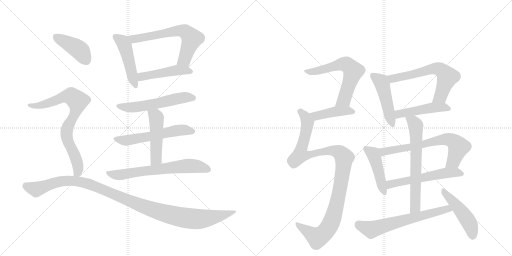
t = 0.00 s
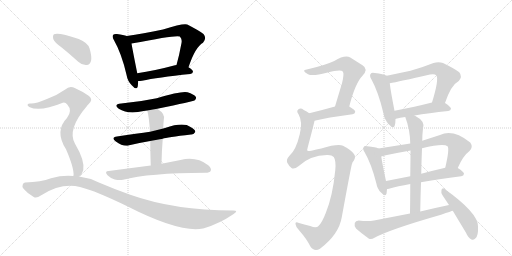
t = 3.26 s
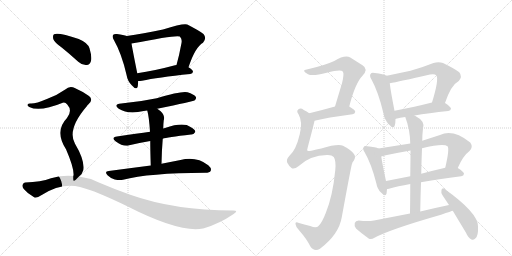
t = 6.53 s
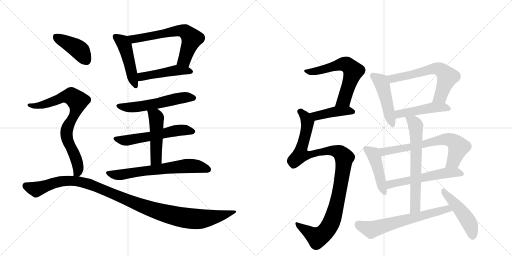
t = 9.79 s
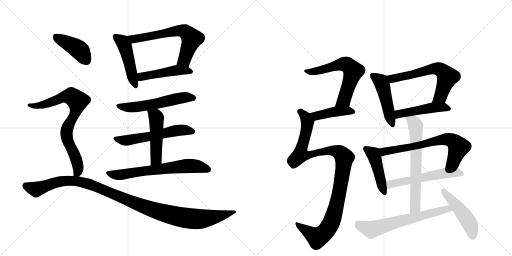
t = 13.06 s
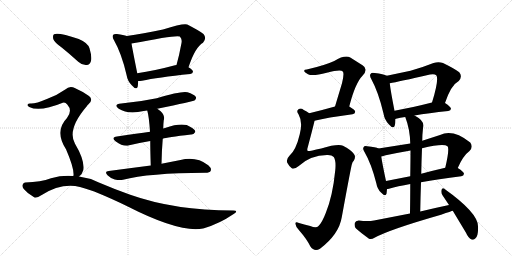
t = 16.32 s

The animated SVG that drew these frames (rendered in a browser with its animation timeline set to each time). Animation: 22 CSS @keyframes rules; one cycle of 16.32 s.

<svg version="1.1" viewBox="0 0 2048 1024" xmlns="http://www.w3.org/2000/svg">
  <g stroke="lightgray" stroke-dasharray="1,1" stroke-width="1" transform="scale(4, 4)">
    <line x1="0" y1="0" x2="256" y2="256"></line>
    <line x1="256" y1="0" x2="0" y2="256"></line>
    <line x1="128" y1="0" x2="128" y2="256"></line>
    <line x1="0" y1="128" x2="256" y2="128"></line>
    <line x1="256" y1="0" x2="512" y2="256"></line>
    <line x1="512" y1="0" x2="256" y2="256"></line>
    <line x1="384" y1="0" x2="384" y2="256"></line>
    <line x1="256" y1="128" x2="512" y2="128"></line>
  </g>
<g transform="scale(1, -1) translate(0, -850)">
   <style type="text/css">
    @keyframes keyframes0 {
      from {
       stroke: black;
       stroke-dashoffset: 472;
       stroke-width: 128;
       }
       61% {
       animation-timing-function: step-end;
       stroke: black;
       stroke-dashoffset: 0;
       stroke-width: 128;
       }
       to {
       stroke: black;
       stroke-width: 1024;
       }
       }
       #make-me-a-hanzi-animation-0 {
         animation: keyframes0 0.634115s both;
         animation-delay: 0.000000s;
         animation-timing-function: linear;
       }
    @keyframes keyframes1 {
      from {
       stroke: black;
       stroke-dashoffset: 647;
       stroke-width: 128;
       }
       68% {
       animation-timing-function: step-end;
       stroke: black;
       stroke-dashoffset: 0;
       stroke-width: 128;
       }
       to {
       stroke: black;
       stroke-width: 1024;
       }
       }
       #make-me-a-hanzi-animation-1 {
         animation: keyframes1 0.776530s both;
         animation-delay: 0.634115s;
         animation-timing-function: linear;
       }
    @keyframes keyframes2 {
      from {
       stroke: black;
       stroke-dashoffset: 467;
       stroke-width: 128;
       }
       60% {
       animation-timing-function: step-end;
       stroke: black;
       stroke-dashoffset: 0;
       stroke-width: 128;
       }
       to {
       stroke: black;
       stroke-width: 1024;
       }
       }
       #make-me-a-hanzi-animation-2 {
         animation: keyframes2 0.630046s both;
         animation-delay: 1.410645s;
         animation-timing-function: linear;
       }
    @keyframes keyframes3 {
      from {
       stroke: black;
       stroke-dashoffset: 557;
       stroke-width: 128;
       }
       64% {
       animation-timing-function: step-end;
       stroke: black;
       stroke-dashoffset: 0;
       stroke-width: 128;
       }
       to {
       stroke: black;
       stroke-width: 1024;
       }
       }
       #make-me-a-hanzi-animation-3 {
         animation: keyframes3 0.703288s both;
         animation-delay: 2.040690s;
         animation-timing-function: linear;
       }
    @keyframes keyframes4 {
      from {
       stroke: black;
       stroke-dashoffset: 568;
       stroke-width: 128;
       }
       65% {
       animation-timing-function: step-end;
       stroke: black;
       stroke-dashoffset: 0;
       stroke-width: 128;
       }
       to {
       stroke: black;
       stroke-width: 1024;
       }
       }
       #make-me-a-hanzi-animation-4 {
         animation: keyframes4 0.712240s both;
         animation-delay: 2.743978s;
         animation-timing-function: linear;
       }
    @keyframes keyframes5 {
      from {
       stroke: black;
       stroke-dashoffset: 484;
       stroke-width: 128;
       }
       61% {
       animation-timing-function: step-end;
       stroke: black;
       stroke-dashoffset: 0;
       stroke-width: 128;
       }
       to {
       stroke: black;
       stroke-width: 1024;
       }
       }
       #make-me-a-hanzi-animation-5 {
         animation: keyframes5 0.643880s both;
         animation-delay: 3.456217s;
         animation-timing-function: linear;
       }
    @keyframes keyframes6 {
      from {
       stroke: black;
       stroke-dashoffset: 661;
       stroke-width: 128;
       }
       68% {
       animation-timing-function: step-end;
       stroke: black;
       stroke-dashoffset: 0;
       stroke-width: 128;
       }
       to {
       stroke: black;
       stroke-width: 1024;
       }
       }
       #make-me-a-hanzi-animation-6 {
         animation: keyframes6 0.787923s both;
         animation-delay: 4.100098s;
         animation-timing-function: linear;
       }
    @keyframes keyframes7 {
      from {
       stroke: black;
       stroke-dashoffset: 414;
       stroke-width: 128;
       }
       57% {
       animation-timing-function: step-end;
       stroke: black;
       stroke-dashoffset: 0;
       stroke-width: 128;
       }
       to {
       stroke: black;
       stroke-width: 1024;
       }
       }
       #make-me-a-hanzi-animation-7 {
         animation: keyframes7 0.586914s both;
         animation-delay: 4.888021s;
         animation-timing-function: linear;
       }
    @keyframes keyframes8 {
      from {
       stroke: black;
       stroke-dashoffset: 776;
       stroke-width: 128;
       }
       72% {
       animation-timing-function: step-end;
       stroke: black;
       stroke-dashoffset: 0;
       stroke-width: 128;
       }
       to {
       stroke: black;
       stroke-width: 1024;
       }
       }
       #make-me-a-hanzi-animation-8 {
         animation: keyframes8 0.881510s both;
         animation-delay: 5.474935s;
         animation-timing-function: linear;
       }
    @keyframes keyframes9 {
      from {
       stroke: black;
       stroke-dashoffset: 1111;
       stroke-width: 128;
       }
       78% {
       animation-timing-function: step-end;
       stroke: black;
       stroke-dashoffset: 0;
       stroke-width: 128;
       }
       to {
       stroke: black;
       stroke-width: 1024;
       }
       }
       #make-me-a-hanzi-animation-9 {
         animation: keyframes9 1.154134s both;
         animation-delay: 6.356445s;
         animation-timing-function: linear;
       }
    @keyframes keyframes10 {
      from {
       stroke: black;
       stroke-dashoffset: 617;
       stroke-width: 128;
       }
       67% {
       animation-timing-function: step-end;
       stroke: black;
       stroke-dashoffset: 0;
       stroke-width: 128;
       }
       to {
       stroke: black;
       stroke-width: 1024;
       }
       }
       #make-me-a-hanzi-animation-10 {
         animation: keyframes10 0.752116s both;
         animation-delay: 7.510579s;
         animation-timing-function: linear;
       }
    @keyframes keyframes11 {
      from {
       stroke: black;
       stroke-dashoffset: 426;
       stroke-width: 128;
       }
       58% {
       animation-timing-function: step-end;
       stroke: black;
       stroke-dashoffset: 0;
       stroke-width: 128;
       }
       to {
       stroke: black;
       stroke-width: 1024;
       }
       }
       #make-me-a-hanzi-animation-11 {
         animation: keyframes11 0.596680s both;
         animation-delay: 8.262695s;
         animation-timing-function: linear;
       }
    @keyframes keyframes12 {
      from {
       stroke: black;
       stroke-dashoffset: 1069;
       stroke-width: 128;
       }
       78% {
       animation-timing-function: step-end;
       stroke: black;
       stroke-dashoffset: 0;
       stroke-width: 128;
       }
       to {
       stroke: black;
       stroke-width: 1024;
       }
       }
       #make-me-a-hanzi-animation-12 {
         animation: keyframes12 1.119954s both;
         animation-delay: 8.859375s;
         animation-timing-function: linear;
       }
    @keyframes keyframes13 {
      from {
       stroke: black;
       stroke-dashoffset: 471;
       stroke-width: 128;
       }
       61% {
       animation-timing-function: step-end;
       stroke: black;
       stroke-dashoffset: 0;
       stroke-width: 128;
       }
       to {
       stroke: black;
       stroke-width: 1024;
       }
       }
       #make-me-a-hanzi-animation-13 {
         animation: keyframes13 0.633301s both;
         animation-delay: 9.979329s;
         animation-timing-function: linear;
       }
    @keyframes keyframes14 {
      from {
       stroke: black;
       stroke-dashoffset: 621;
       stroke-width: 128;
       }
       67% {
       animation-timing-function: step-end;
       stroke: black;
       stroke-dashoffset: 0;
       stroke-width: 128;
       }
       to {
       stroke: black;
       stroke-width: 1024;
       }
       }
       #make-me-a-hanzi-animation-14 {
         animation: keyframes14 0.755371s both;
         animation-delay: 10.612630s;
         animation-timing-function: linear;
       }
    @keyframes keyframes15 {
      from {
       stroke: black;
       stroke-dashoffset: 472;
       stroke-width: 128;
       }
       61% {
       animation-timing-function: step-end;
       stroke: black;
       stroke-dashoffset: 0;
       stroke-width: 128;
       }
       to {
       stroke: black;
       stroke-width: 1024;
       }
       }
       #make-me-a-hanzi-animation-15 {
         animation: keyframes15 0.634115s both;
         animation-delay: 11.368001s;
         animation-timing-function: linear;
       }
    @keyframes keyframes16 {
      from {
       stroke: black;
       stroke-dashoffset: 451;
       stroke-width: 128;
       }
       59% {
       animation-timing-function: step-end;
       stroke: black;
       stroke-dashoffset: 0;
       stroke-width: 128;
       }
       to {
       stroke: black;
       stroke-width: 1024;
       }
       }
       #make-me-a-hanzi-animation-16 {
         animation: keyframes16 0.617025s both;
         animation-delay: 12.002116s;
         animation-timing-function: linear;
       }
    @keyframes keyframes17 {
      from {
       stroke: black;
       stroke-dashoffset: 678;
       stroke-width: 128;
       }
       69% {
       animation-timing-function: step-end;
       stroke: black;
       stroke-dashoffset: 0;
       stroke-width: 128;
       }
       to {
       stroke: black;
       stroke-width: 1024;
       }
       }
       #make-me-a-hanzi-animation-17 {
         animation: keyframes17 0.801758s both;
         animation-delay: 12.619141s;
         animation-timing-function: linear;
       }
    @keyframes keyframes18 {
      from {
       stroke: black;
       stroke-dashoffset: 563;
       stroke-width: 128;
       }
       65% {
       animation-timing-function: step-end;
       stroke: black;
       stroke-dashoffset: 0;
       stroke-width: 128;
       }
       to {
       stroke: black;
       stroke-width: 1024;
       }
       }
       #make-me-a-hanzi-animation-18 {
         animation: keyframes18 0.708171s both;
         animation-delay: 13.420898s;
         animation-timing-function: linear;
       }
    @keyframes keyframes19 {
      from {
       stroke: black;
       stroke-dashoffset: 652;
       stroke-width: 128;
       }
       68% {
       animation-timing-function: step-end;
       stroke: black;
       stroke-dashoffset: 0;
       stroke-width: 128;
       }
       to {
       stroke: black;
       stroke-width: 1024;
       }
       }
       #make-me-a-hanzi-animation-19 {
         animation: keyframes19 0.780599s both;
         animation-delay: 14.129069s;
         animation-timing-function: linear;
       }
    @keyframes keyframes20 {
      from {
       stroke: black;
       stroke-dashoffset: 644;
       stroke-width: 128;
       }
       68% {
       animation-timing-function: step-end;
       stroke: black;
       stroke-dashoffset: 0;
       stroke-width: 128;
       }
       to {
       stroke: black;
       stroke-width: 1024;
       }
       }
       #make-me-a-hanzi-animation-20 {
         animation: keyframes20 0.774089s both;
         animation-delay: 14.909668s;
         animation-timing-function: linear;
       }
    @keyframes keyframes21 {
      from {
       stroke: black;
       stroke-dashoffset: 473;
       stroke-width: 128;
       }
       61% {
       animation-timing-function: step-end;
       stroke: black;
       stroke-dashoffset: 0;
       stroke-width: 128;
       }
       to {
       stroke: black;
       stroke-width: 1024;
       }
       }
       #make-me-a-hanzi-animation-21 {
         animation: keyframes21 0.634928s both;
         animation-delay: 15.683757s;
         animation-timing-function: linear;
       }
</style>
<path d="M 507 706 Q 495 710 468 714 Q 456 715 453 711 Q 447 704 456 689 Q 486 637 506 551 Q 510 526 527 509 Q 546 487 551 504 Q 552 513 553 526 L 549 557 Q 531 647 526 676 C 521 702 521 702 507 706 Z" fill="lightgray"></path> 
<path d="M 754 581 Q 781 662 812 679 Q 828 697 814 714 Q 798 727 749 752 Q 733 758 652 732 Q 571 716 507 706 C 477 701 497 670 526 676 Q 709 712 719 704 L 720 703 Q 729 694 726 678 Q 717 629 706 590 C 698 561 744 553 754 581 Z" fill="lightgray"></path> 
<path d="M 553 526 Q 560 526 568 527 Q 629 540 761 554 Q 771 555 772 563 Q 772 570 754 581 L 706 590 Q 700 590 700 589 Q 618 567 549 557 C 519 553 523 525 553 526 Z" fill="lightgray"></path> 
<path d="M 629 415 Q 774 445 778 448 Q 787 455 783 463 Q 776 473 750 481 Q 726 487 627 457 Q 555 442 485 436 Q 451 432 475 415 Q 512 391 575 406 Q 581 407 589 408 L 629 415 Z" fill="lightgray"></path> 
<path d="M 651 295 Q 666 301 764 312 Q 774 311 781 322 Q 782 332 762 342 Q 734 363 660 338 Q 656 338 653 336 L 600 323 Q 551 316 468 304 Q 443 300 462 285 Q 495 261 517 269 Q 554 278 601 286 L 651 295 Z" fill="lightgray"></path> 
<path d="M 646 195 Q 647 249 651 295 L 653 336 Q 653 352 655 369 Q 664 393 629 415 C 604 432 582 437 589 408 Q 596 384 600 323 L 601 286 Q 601 247 603 188 C 604 158 645 165 646 195 Z" fill="lightgray"></path> 
<path d="M 603 188 Q 525 178 435 166 Q 416 165 430 149 Q 443 136 459 132 Q 478 128 492 131 Q 594 158 821 159 Q 839 159 843 167 Q 847 177 833 189 Q 785 226 722 210 Q 689 204 646 195 L 603 188 Z" fill="lightgray"></path> 
<path d="M 248 659 Q 279 634 313 603 Q 329 588 347 590 Q 359 591 364 606 Q 368 624 358 657 Q 351 679 315 694 Q 233 722 216 713 Q 210 709 213 694 Q 217 681 248 659 Z" fill="lightgray"></path> 
<path d="M 316 144 Q 328 151 333 169 Q 340 208 300 275 Q 267 332 348 426 Q 349 430 353 432 Q 375 451 356 466 Q 335 482 301 497 Q 279 510 261 492 Q 230 470 190 455 Q 138 433 120 436 Q 113 436 110 431 Q 109 427 117 422 Q 159 401 251 439 Q 261 442 269 432 Q 291 408 268 378 Q 217 326 264 253 Q 297 177 294 148 Q 293 147 293 146 C 292 119 295 122 316 144 Z" fill="lightgray"></path> 
<path d="M 293 146 Q 250 150 204 137 Q 164 122 101 120 Q 94 120 91 112 Q 87 105 95 94 Q 111 75 135 62 Q 145 55 165 69 Q 246 120 320 102 Q 384 86 511 24 Q 719 -82 812 -64 Q 813 -63 816 -63 Q 879 -44 933 -7 Q 957 8 933 8 Q 699 8 521 71 Q 461 92 393 121 Q 356 139 316 144 L 293 146 Z" fill="lightgray"></path> 
<path d="M 1397 424 Q 1421 518 1450 547 Q 1475 574 1450 589 L 1401 620 Q 1380 632 1337 606 Q 1298 588 1227 572 Q 1215 572 1217 565 Q 1218 561 1232 553 Q 1250 544 1307 559 Q 1364 575 1371 564 Q 1378 557 1368 517 L 1340 424 C 1331 395 1389 395 1397 424 Z" fill="lightgray"></path> 
<path d="M 1258 367 Q 1307 380 1410 393 Q 1420 394 1421 403 Q 1421 410 1397 424 C 1379 435 1369 432 1340 424 Q 1283 408 1237 397 C 1208 390 1229 360 1258 367 Z" fill="lightgray"></path> 
<path d="M 1308 230 Q 1327 231 1335 222 Q 1345 207 1341 169 Q 1331 66 1303 -2 Q 1288 -41 1274 -54 Q 1265 -64 1241 -54 Q 1216 -47 1196 -42 Q 1180 -35 1182 -46 Q 1183 -59 1197 -72 Q 1227 -106 1241 -135 Q 1257 -159 1280 -145 Q 1356 -87 1367 -19 Q 1406 194 1408 194 Q 1409 201 1415 207 Q 1425 225 1415 235 Q 1403 251 1372 267 Q 1351 276 1285 256 Q 1234 244 1231 246 Q 1227 250 1231 261 Q 1258 363 1258 367 C 1262 382 1262 382 1237 397 Q 1227 404 1215 410 Q 1203 420 1194 413 Q 1184 407 1194 393 Q 1212 362 1199 313 Q 1184 249 1157 226 Q 1144 213 1149 199 Q 1156 186 1166 178 Q 1176 171 1195 186 Q 1241 229 1308 230 Z" fill="lightgray"></path> 
<path d="M 1547 547 Q 1535 554 1499 558 Q 1486 561 1483 555 Q 1476 548 1486 532 Q 1514 481 1534 396 Q 1538 371 1555 353 Q 1574 331 1579 348 Q 1582 358 1582 374 L 1578 407 Q 1562 489 1559 517 C 1556 543 1556 543 1547 547 Z" fill="lightgray"></path> 
<path d="M 1780 438 Q 1804 510 1835 526 Q 1851 544 1837 561 Q 1821 574 1772 598 Q 1754 605 1734 598 Q 1686 579 1642 567 L 1547 547 C 1518 541 1530 511 1559 517 Q 1593 523 1720 552 Q 1738 556 1745 549 Q 1757 534 1728 440 C 1719 411 1770 410 1780 438 Z" fill="lightgray"></path> 
<path d="M 1658 388 Q 1713 398 1793 406 Q 1803 407 1804 415 Q 1804 422 1780 438 C 1764 449 1757 447 1728 440 Q 1646 419 1578 407 C 1548 402 1553 365 1582 374 Q 1581 375 1584 375 Q 1600 379 1621 382 L 1658 388 Z" fill="lightgray"></path> 
<path d="M 1514 256 Q 1504 262 1469 265 Q 1457 268 1455 262 Q 1449 256 1458 242 Q 1485 196 1505 118 Q 1509 94 1524 80 Q 1542 61 1546 75 Q 1547 82 1548 94 L 1544 126 Q 1529 196 1525 224 C 1521 253 1521 253 1514 256 Z" fill="lightgray"></path> 
<path d="M 1641 276 L 1514 256 C 1484 251 1496 217 1525 224 Q 1532 225 1543 229 Q 1591 239 1642 248 L 1688 257 Q 1775 278 1790 265 Q 1799 256 1781 179 C 1774 150 1819 151 1831 178 Q 1852 227 1878 246 Q 1894 262 1881 280 Q 1812 335 1760 310 L 1689 287 L 1641 276 Z" fill="lightgray"></path> 
<path d="M 1548 94 Q 1551 94 1556 95 Q 1590 105 1641 114 L 1684 121 Q 1751 134 1845 145 Q 1855 146 1856 155 Q 1856 162 1831 178 C 1817 187 1810 186 1781 179 Q 1729 167 1685 155 L 1641 145 L 1544 126 C 1515 120 1518 89 1548 94 Z" fill="lightgray"></path> 
<path d="M 1621 382 Q 1640 333 1641 276 L 1642 248 Q 1642 209 1641 145 L 1641 114 Q 1641 63 1640 -4 C 1640 -34 1680 -26 1681 4 Q 1682 65 1684 121 L 1685 155 Q 1686 209 1688 257 L 1689 287 Q 1689 311 1692 337 Q 1702 365 1660 387 Q 1659 388 1658 388 C 1632 403 1611 410 1621 382 Z" fill="lightgray"></path> 
<path d="M 1640 -4 L 1496 -32 Q 1472 -36 1435 -32 Q 1422 -33 1419 -42 Q 1416 -55 1424 -64 Q 1445 -83 1476 -105 Q 1486 -109 1498 -101 Q 1561 -67 1764 -9 Q 1807 6 1811 7 C 1840 16 1825 36 1796 30 Q 1739 18 1681 4 L 1640 -4 Z" fill="lightgray"></path> 
<path d="M 1811 7 L 1864 -81 Q 1873 -102 1886 -108 Q 1893 -111 1901 -104 Q 1914 -95 1912 -55 Q 1912 -1 1777 95 Q 1770 101 1766 91 Q 1763 79 1770 69 L 1796 30 L 1811 7 Z" fill="lightgray"></path> 
      <clipPath id="make-me-a-hanzi-clip-0">
      <path d="M 507 706 Q 495 710 468 714 Q 456 715 453 711 Q 447 704 456 689 Q 486 637 506 551 Q 510 526 527 509 Q 546 487 551 504 Q 552 513 553 526 L 549 557 Q 531 647 526 676 C 521 702 521 702 507 706 Z" fill="lightgray"></path>
      </clipPath>
      <path clip-path="url(#make-me-a-hanzi-clip-0)" d="M 462 704 L 490 683 L 499 666 L 539 509 " fill="none" id="make-me-a-hanzi-animation-0" stroke-dasharray="344 688" stroke-linecap="round"></path>

      <clipPath id="make-me-a-hanzi-clip-1">
      <path d="M 754 581 Q 781 662 812 679 Q 828 697 814 714 Q 798 727 749 752 Q 733 758 652 732 Q 571 716 507 706 C 477 701 497 670 526 676 Q 709 712 719 704 L 720 703 Q 729 694 726 678 Q 717 629 706 590 C 698 561 744 553 754 581 Z" fill="lightgray"></path>
      </clipPath>
      <path clip-path="url(#make-me-a-hanzi-clip-1)" d="M 514 703 L 538 692 L 668 721 L 721 728 L 741 724 L 767 696 L 737 610 L 713 595 " fill="none" id="make-me-a-hanzi-animation-1" stroke-dasharray="519 1038" stroke-linecap="round"></path>

      <clipPath id="make-me-a-hanzi-clip-2">
      <path d="M 553 526 Q 560 526 568 527 Q 629 540 761 554 Q 771 555 772 563 Q 772 570 754 581 L 706 590 Q 700 590 700 589 Q 618 567 549 557 C 519 553 523 525 553 526 Z" fill="lightgray"></path>
      </clipPath>
      <path clip-path="url(#make-me-a-hanzi-clip-2)" d="M 557 550 L 567 543 L 706 569 L 763 563 " fill="none" id="make-me-a-hanzi-animation-2" stroke-dasharray="339 678" stroke-linecap="round"></path>

      <clipPath id="make-me-a-hanzi-clip-3">
      <path d="M 629 415 Q 774 445 778 448 Q 787 455 783 463 Q 776 473 750 481 Q 726 487 627 457 Q 555 442 485 436 Q 451 432 475 415 Q 512 391 575 406 Q 581 407 589 408 L 629 415 Z" fill="lightgray"></path>
      </clipPath>
      <path clip-path="url(#make-me-a-hanzi-clip-3)" d="M 477 427 L 509 420 L 547 421 L 730 459 L 773 458 " fill="none" id="make-me-a-hanzi-animation-3" stroke-dasharray="429 858" stroke-linecap="round"></path>

      <clipPath id="make-me-a-hanzi-clip-4">
      <path d="M 651 295 Q 666 301 764 312 Q 774 311 781 322 Q 782 332 762 342 Q 734 363 660 338 Q 656 338 653 336 L 600 323 Q 551 316 468 304 Q 443 300 462 285 Q 495 261 517 269 Q 554 278 601 286 L 651 295 Z" fill="lightgray"></path>
      </clipPath>
      <path clip-path="url(#make-me-a-hanzi-clip-4)" d="M 464 295 L 508 288 L 723 330 L 771 324 " fill="none" id="make-me-a-hanzi-animation-4" stroke-dasharray="440 880" stroke-linecap="round"></path>

      <clipPath id="make-me-a-hanzi-clip-5">
      <path d="M 646 195 Q 647 249 651 295 L 653 336 Q 653 352 655 369 Q 664 393 629 415 C 604 432 582 437 589 408 Q 596 384 600 323 L 601 286 Q 601 247 603 188 C 604 158 645 165 646 195 Z" fill="lightgray"></path>
      </clipPath>
      <path clip-path="url(#make-me-a-hanzi-clip-5)" d="M 596 405 L 626 378 L 625 218 L 609 196 " fill="none" id="make-me-a-hanzi-animation-5" stroke-dasharray="356 712" stroke-linecap="round"></path>

      <clipPath id="make-me-a-hanzi-clip-6">
      <path d="M 603 188 Q 525 178 435 166 Q 416 165 430 149 Q 443 136 459 132 Q 478 128 492 131 Q 594 158 821 159 Q 839 159 843 167 Q 847 177 833 189 Q 785 226 722 210 Q 689 204 646 195 L 603 188 Z" fill="lightgray"></path>
      </clipPath>
      <path clip-path="url(#make-me-a-hanzi-clip-6)" d="M 432 158 L 485 151 L 760 187 L 833 172 " fill="none" id="make-me-a-hanzi-animation-6" stroke-dasharray="533 1066" stroke-linecap="round"></path>

      <clipPath id="make-me-a-hanzi-clip-7">
      <path d="M 248 659 Q 279 634 313 603 Q 329 588 347 590 Q 359 591 364 606 Q 368 624 358 657 Q 351 679 315 694 Q 233 722 216 713 Q 210 709 213 694 Q 217 681 248 659 Z" fill="lightgray"></path>
      </clipPath>
      <path clip-path="url(#make-me-a-hanzi-clip-7)" d="M 222 705 L 316 651 L 344 610 " fill="none" id="make-me-a-hanzi-animation-7" stroke-dasharray="286 572" stroke-linecap="round"></path>

      <clipPath id="make-me-a-hanzi-clip-8">
      <path d="M 316 144 Q 328 151 333 169 Q 340 208 300 275 Q 267 332 348 426 Q 349 430 353 432 Q 375 451 356 466 Q 335 482 301 497 Q 279 510 261 492 Q 230 470 190 455 Q 138 433 120 436 Q 113 436 110 431 Q 109 427 117 422 Q 159 401 251 439 Q 261 442 269 432 Q 291 408 268 378 Q 217 326 264 253 Q 297 177 294 148 Q 293 147 293 146 C 292 119 295 122 316 144 Z" fill="lightgray"></path>
      </clipPath>
      <path clip-path="url(#make-me-a-hanzi-clip-8)" d="M 117 429 L 157 427 L 271 465 L 294 460 L 307 448 L 311 441 L 306 413 L 272 346 L 266 314 L 271 287 L 302 223 L 312 186 L 311 161 L 301 153 " fill="none" id="make-me-a-hanzi-animation-8" stroke-dasharray="648 1296" stroke-linecap="round"></path>

      <clipPath id="make-me-a-hanzi-clip-9">
      <path d="M 293 146 Q 250 150 204 137 Q 164 122 101 120 Q 94 120 91 112 Q 87 105 95 94 Q 111 75 135 62 Q 145 55 165 69 Q 246 120 320 102 Q 384 86 511 24 Q 719 -82 812 -64 Q 813 -63 816 -63 Q 879 -44 933 -7 Q 957 8 933 8 Q 699 8 521 71 Q 461 92 393 121 Q 356 139 316 144 L 293 146 Z" fill="lightgray"></path>
      </clipPath>
      <path clip-path="url(#make-me-a-hanzi-clip-9)" d="M 104 106 L 147 94 L 244 125 L 332 121 L 592 17 L 679 -9 L 757 -24 L 825 -24 L 924 1 " fill="none" id="make-me-a-hanzi-animation-9" stroke-dasharray="983 1966" stroke-linecap="round"></path>

      <clipPath id="make-me-a-hanzi-clip-10">
      <path d="M 1397 424 Q 1421 518 1450 547 Q 1475 574 1450 589 L 1401 620 Q 1380 632 1337 606 Q 1298 588 1227 572 Q 1215 572 1217 565 Q 1218 561 1232 553 Q 1250 544 1307 559 Q 1364 575 1371 564 Q 1378 557 1368 517 L 1340 424 C 1331 395 1389 395 1397 424 Z" fill="lightgray"></path>
      </clipPath>
      <path clip-path="url(#make-me-a-hanzi-clip-10)" d="M 1224 566 L 1259 564 L 1370 594 L 1386 592 L 1401 580 L 1413 565 L 1380 461 L 1375 450 L 1347 429 " fill="none" id="make-me-a-hanzi-animation-10" stroke-dasharray="489 978" stroke-linecap="round"></path>

      <clipPath id="make-me-a-hanzi-clip-11">
      <path d="M 1258 367 Q 1307 380 1410 393 Q 1420 394 1421 403 Q 1421 410 1397 424 C 1379 435 1369 432 1340 424 Q 1283 408 1237 397 C 1208 390 1229 360 1258 367 Z" fill="lightgray"></path>
      </clipPath>
      <path clip-path="url(#make-me-a-hanzi-clip-11)" d="M 1245 395 L 1270 387 L 1347 405 L 1390 408 L 1411 403 " fill="none" id="make-me-a-hanzi-animation-11" stroke-dasharray="298 596" stroke-linecap="round"></path>

      <clipPath id="make-me-a-hanzi-clip-12">
      <path d="M 1308 230 Q 1327 231 1335 222 Q 1345 207 1341 169 Q 1331 66 1303 -2 Q 1288 -41 1274 -54 Q 1265 -64 1241 -54 Q 1216 -47 1196 -42 Q 1180 -35 1182 -46 Q 1183 -59 1197 -72 Q 1227 -106 1241 -135 Q 1257 -159 1280 -145 Q 1356 -87 1367 -19 Q 1406 194 1408 194 Q 1409 201 1415 207 Q 1425 225 1415 235 Q 1403 251 1372 267 Q 1351 276 1285 256 Q 1234 244 1231 246 Q 1227 250 1231 261 Q 1258 363 1258 367 C 1262 382 1262 382 1237 397 Q 1227 404 1215 410 Q 1203 420 1194 413 Q 1184 407 1194 393 Q 1212 362 1199 313 Q 1184 249 1157 226 Q 1144 213 1149 199 Q 1156 186 1166 178 Q 1176 171 1195 186 Q 1241 229 1308 230 Z" fill="lightgray"></path>
      </clipPath>
      <path clip-path="url(#make-me-a-hanzi-clip-12)" d="M 1201 403 L 1223 380 L 1230 357 L 1202 232 L 1233 229 L 1276 243 L 1335 247 L 1360 239 L 1378 218 L 1347 29 L 1325 -39 L 1307 -70 L 1269 -100 L 1191 -50 " fill="none" id="make-me-a-hanzi-animation-12" stroke-dasharray="941 1882" stroke-linecap="round"></path>

      <clipPath id="make-me-a-hanzi-clip-13">
      <path d="M 1547 547 Q 1535 554 1499 558 Q 1486 561 1483 555 Q 1476 548 1486 532 Q 1514 481 1534 396 Q 1538 371 1555 353 Q 1574 331 1579 348 Q 1582 358 1582 374 L 1578 407 Q 1562 489 1559 517 C 1556 543 1556 543 1547 547 Z" fill="lightgray"></path>
      </clipPath>
      <path clip-path="url(#make-me-a-hanzi-clip-13)" d="M 1492 547 L 1519 528 L 1530 509 L 1567 353 " fill="none" id="make-me-a-hanzi-animation-13" stroke-dasharray="343 686" stroke-linecap="round"></path>

      <clipPath id="make-me-a-hanzi-clip-14">
      <path d="M 1780 438 Q 1804 510 1835 526 Q 1851 544 1837 561 Q 1821 574 1772 598 Q 1754 605 1734 598 Q 1686 579 1642 567 L 1547 547 C 1518 541 1530 511 1559 517 Q 1593 523 1720 552 Q 1738 556 1745 549 Q 1757 534 1728 440 C 1719 411 1770 410 1780 438 Z" fill="lightgray"></path>
      </clipPath>
      <path clip-path="url(#make-me-a-hanzi-clip-14)" d="M 1555 544 L 1576 536 L 1735 576 L 1759 573 L 1789 542 L 1761 464 L 1735 452 " fill="none" id="make-me-a-hanzi-animation-14" stroke-dasharray="493 986" stroke-linecap="round"></path>

      <clipPath id="make-me-a-hanzi-clip-15">
      <path d="M 1658 388 Q 1713 398 1793 406 Q 1803 407 1804 415 Q 1804 422 1780 438 C 1764 449 1757 447 1728 440 Q 1646 419 1578 407 C 1548 402 1553 365 1582 374 Q 1581 375 1584 375 Q 1600 379 1621 382 L 1658 388 Z" fill="lightgray"></path>
      </clipPath>
      <path clip-path="url(#make-me-a-hanzi-clip-15)" d="M 1588 382 L 1602 396 L 1725 419 L 1773 422 L 1795 414 " fill="none" id="make-me-a-hanzi-animation-15" stroke-dasharray="344 688" stroke-linecap="round"></path>

      <clipPath id="make-me-a-hanzi-clip-16">
      <path d="M 1514 256 Q 1504 262 1469 265 Q 1457 268 1455 262 Q 1449 256 1458 242 Q 1485 196 1505 118 Q 1509 94 1524 80 Q 1542 61 1546 75 Q 1547 82 1548 94 L 1544 126 Q 1529 196 1525 224 C 1521 253 1521 253 1514 256 Z" fill="lightgray"></path>
      </clipPath>
      <path clip-path="url(#make-me-a-hanzi-clip-16)" d="M 1464 255 L 1494 231 L 1536 80 " fill="none" id="make-me-a-hanzi-animation-16" stroke-dasharray="323 646" stroke-linecap="round"></path>

      <clipPath id="make-me-a-hanzi-clip-17">
      <path d="M 1641 276 L 1514 256 C 1484 251 1496 217 1525 224 Q 1532 225 1543 229 Q 1591 239 1642 248 L 1688 257 Q 1775 278 1790 265 Q 1799 256 1781 179 C 1774 150 1819 151 1831 178 Q 1852 227 1878 246 Q 1894 262 1881 280 Q 1812 335 1760 310 L 1689 287 L 1641 276 Z" fill="lightgray"></path>
      </clipPath>
      <path clip-path="url(#make-me-a-hanzi-clip-17)" d="M 1522 253 L 1532 244 L 1561 247 L 1697 272 L 1759 290 L 1794 292 L 1815 284 L 1833 259 L 1813 204 L 1787 190 " fill="none" id="make-me-a-hanzi-animation-17" stroke-dasharray="550 1100" stroke-linecap="round"></path>

      <clipPath id="make-me-a-hanzi-clip-18">
      <path d="M 1548 94 Q 1551 94 1556 95 Q 1590 105 1641 114 L 1684 121 Q 1751 134 1845 145 Q 1855 146 1856 155 Q 1856 162 1831 178 C 1817 187 1810 186 1781 179 Q 1729 167 1685 155 L 1641 145 L 1544 126 C 1515 120 1518 89 1548 94 Z" fill="lightgray"></path>
      </clipPath>
      <path clip-path="url(#make-me-a-hanzi-clip-18)" d="M 1551 100 L 1568 115 L 1778 158 L 1829 161 L 1847 154 " fill="none" id="make-me-a-hanzi-animation-18" stroke-dasharray="435 870" stroke-linecap="round"></path>

      <clipPath id="make-me-a-hanzi-clip-19">
      <path d="M 1621 382 Q 1640 333 1641 276 L 1642 248 Q 1642 209 1641 145 L 1641 114 Q 1641 63 1640 -4 C 1640 -34 1680 -26 1681 4 Q 1682 65 1684 121 L 1685 155 Q 1686 209 1688 257 L 1689 287 Q 1689 311 1692 337 Q 1702 365 1660 387 Q 1659 388 1658 388 C 1632 403 1611 410 1621 382 Z" fill="lightgray"></path>
      </clipPath>
      <path clip-path="url(#make-me-a-hanzi-clip-19)" d="M 1628 377 L 1656 361 L 1664 333 L 1662 27 L 1645 4 " fill="none" id="make-me-a-hanzi-animation-19" stroke-dasharray="524 1048" stroke-linecap="round"></path>

      <clipPath id="make-me-a-hanzi-clip-20">
      <path d="M 1640 -4 L 1496 -32 Q 1472 -36 1435 -32 Q 1422 -33 1419 -42 Q 1416 -55 1424 -64 Q 1445 -83 1476 -105 Q 1486 -109 1498 -101 Q 1561 -67 1764 -9 Q 1807 6 1811 7 C 1840 16 1825 36 1796 30 Q 1739 18 1681 4 L 1640 -4 Z" fill="lightgray"></path>
      </clipPath>
      <path clip-path="url(#make-me-a-hanzi-clip-20)" d="M 1434 -48 L 1485 -68 L 1777 12 L 1807 12 " fill="none" id="make-me-a-hanzi-animation-20" stroke-dasharray="516 1032" stroke-linecap="round"></path>

      <clipPath id="make-me-a-hanzi-clip-21">
      <path d="M 1811 7 L 1864 -81 Q 1873 -102 1886 -108 Q 1893 -111 1901 -104 Q 1914 -95 1912 -55 Q 1912 -1 1777 95 Q 1770 101 1766 91 Q 1763 79 1770 69 L 1796 30 L 1811 7 Z" fill="lightgray"></path>
      </clipPath>
      <path clip-path="url(#make-me-a-hanzi-clip-21)" d="M 1774 85 L 1870 -30 L 1886 -64 L 1890 -93 " fill="none" id="make-me-a-hanzi-animation-21" stroke-dasharray="345 690" stroke-linecap="round"></path>

</g>
</svg>
